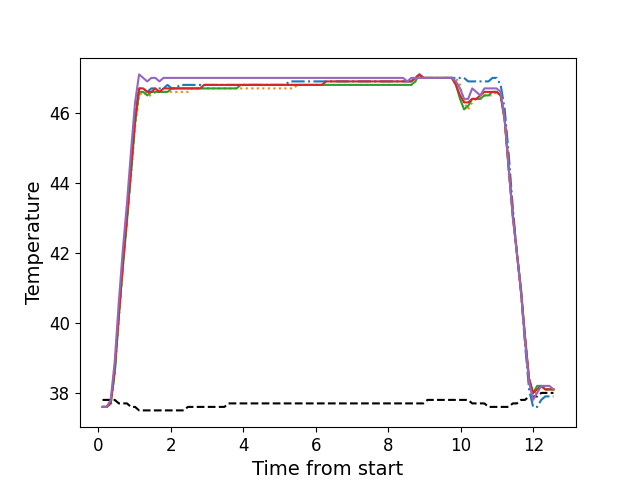

The table this chart was drawn from, first rows:
, times, neutral, z1, z2, z3, z4, z5
0, 0.1176, 37.8, 37.6, 37.6, 37.6, 37.6, 37.6
1, 0.2297, 37.8, 37.6, 37.6, 37.6, 37.6, 37.6
2, 0.3424, 37.8, 37.7, 37.7, 37.7, 37.7, 37.8
3, 0.4543, 37.8, 38.6, 38.6, 38.6, 38.7, 38.9
4, 0.5664, 37.7, 40.3, 40.1, 40.2, 40.2, 40.6
5, 0.6783, 37.7, 41.7, 41.6, 41.6, 41.7, 42.1
6, 0.79, 37.7, 43.0, 42.9, 42.9, 43.0, 43.4
7, 0.9029, 37.6, 44.4, 44.2, 44.3, 44.4, 44.9
8, 1.015, 37.6, 45.9, 45.6, 45.7, 45.8, 46.3
9, 1.126, 37.5, 46.7, 46.5, 46.6, 46.7, 47.1
10, 1.239, 37.5, 46.7, 46.6, 46.6, 46.7, 47.0
11, 1.351, 37.5, 46.6, 46.5, 46.5, 46.6, 46.9
12, 1.463, 37.5, 46.7, 46.5, 46.6, 46.6, 47.0
13, 1.575, 37.5, 46.7, 46.6, 46.6, 46.7, 47.0
14, 1.687, 37.5, 46.7, 46.6, 46.6, 46.6, 46.9
15, 1.799, 37.5, 46.7, 46.6, 46.6, 46.7, 47.0
16, 1.911, 37.5, 46.8, 46.6, 46.6, 46.7, 47.0
17, 2.023, 37.5, 46.7, 46.6, 46.7, 46.7, 47.0
18, 2.135, 37.5, 46.7, 46.6, 46.7, 46.7, 47.0
19, 2.248, 37.5, 46.8, 46.6, 46.7, 46.7, 47.0
20, 2.359, 37.5, 46.8, 46.6, 46.7, 46.7, 47.0
21, 2.471, 37.6, 46.8, 46.6, 46.7, 46.7, 47.0
22, 2.584, 37.6, 46.8, 46.7, 46.7, 46.7, 47.0
23, 2.695, 37.6, 46.8, 46.7, 46.7, 46.7, 47.0
24, 2.808, 37.6, 46.8, 46.7, 46.7, 46.7, 47.0
25, 2.919, 37.6, 46.8, 46.7, 46.7, 46.8, 47.0
26, 3.031, 37.6, 46.8, 46.7, 46.7, 46.8, 47.0
27, 3.144, 37.6, 46.8, 46.7, 46.7, 46.8, 47.0
28, 3.255, 37.6, 46.8, 46.7, 46.7, 46.8, 47.0
29, 3.368, 37.6, 46.8, 46.7, 46.7, 46.8, 47.0
30, 3.48, 37.6, 46.8, 46.7, 46.7, 46.8, 47.0
31, 3.593, 37.7, 46.8, 46.7, 46.7, 46.8, 47.0
32, 3.704, 37.7, 46.8, 46.7, 46.7, 46.8, 47.0
33, 3.816, 37.7, 46.8, 46.7, 46.7, 46.8, 47.0
34, 3.928, 37.7, 46.8, 46.7, 46.8, 46.8, 47.0
35, 4.041, 37.7, 46.8, 46.7, 46.8, 46.8, 47.0
36, 4.152, 37.7, 46.8, 46.7, 46.8, 46.8, 47.0
37, 4.264, 37.7, 46.8, 46.7, 46.8, 46.8, 47.0
38, 4.376, 37.7, 46.8, 46.7, 46.8, 46.8, 47.0
39, 4.488, 37.7, 46.8, 46.7, 46.8, 46.8, 47.0
40, 4.601, 37.7, 46.8, 46.7, 46.8, 46.8, 47.0
41, 4.712, 37.7, 46.8, 46.7, 46.8, 46.8, 47.0
42, 4.825, 37.7, 46.8, 46.7, 46.8, 46.8, 47.0
43, 4.937, 37.7, 46.8, 46.7, 46.8, 46.8, 47.0
44, 5.048, 37.7, 46.8, 46.7, 46.8, 46.8, 47.0
45, 5.16, 37.7, 46.8, 46.7, 46.8, 46.8, 47.0
46, 5.272, 37.7, 46.9, 46.7, 46.8, 46.8, 47.0
47, 5.385, 37.7, 46.9, 46.7, 46.8, 46.8, 47.0
48, 5.497, 37.7, 46.9, 46.8, 46.8, 46.8, 47.0
49, 5.609, 37.7, 46.9, 46.8, 46.8, 46.8, 47.0
50, 5.721, 37.7, 46.9, 46.8, 46.8, 46.8, 47.0
51, 5.834, 37.7, 46.9, 46.8, 46.8, 46.8, 47.0
52, 5.944, 37.7, 46.9, 46.8, 46.8, 46.8, 47.0
53, 6.057, 37.7, 46.9, 46.8, 46.8, 46.8, 47.0
54, 6.169, 37.7, 46.9, 46.8, 46.8, 46.8, 47.0
55, 6.282, 37.7, 46.9, 46.8, 46.8, 46.9, 47.0
56, 6.393, 37.7, 46.9, 46.8, 46.8, 46.9, 47.0
57, 6.505, 37.7, 46.9, 46.8, 46.8, 46.9, 47.0
58, 6.617, 37.7, 46.9, 46.8, 46.8, 46.9, 47.0
59, 6.73, 37.7, 46.9, 46.8, 46.8, 46.9, 47.0
... 52 more rows
